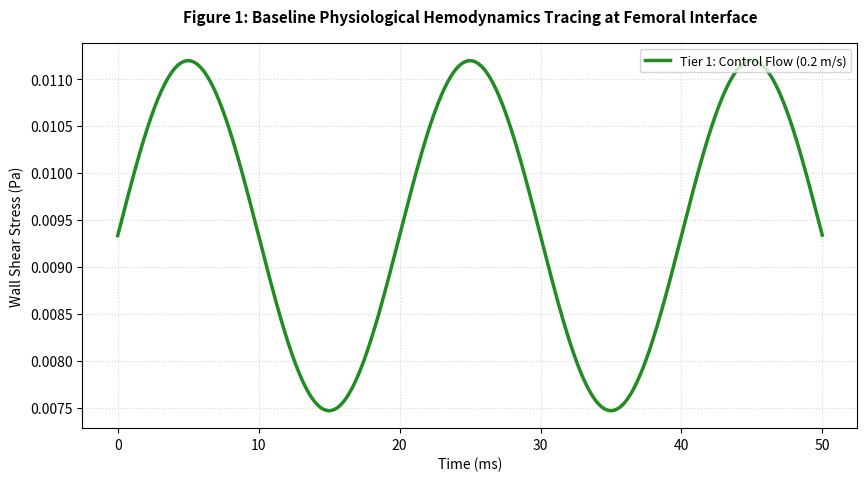
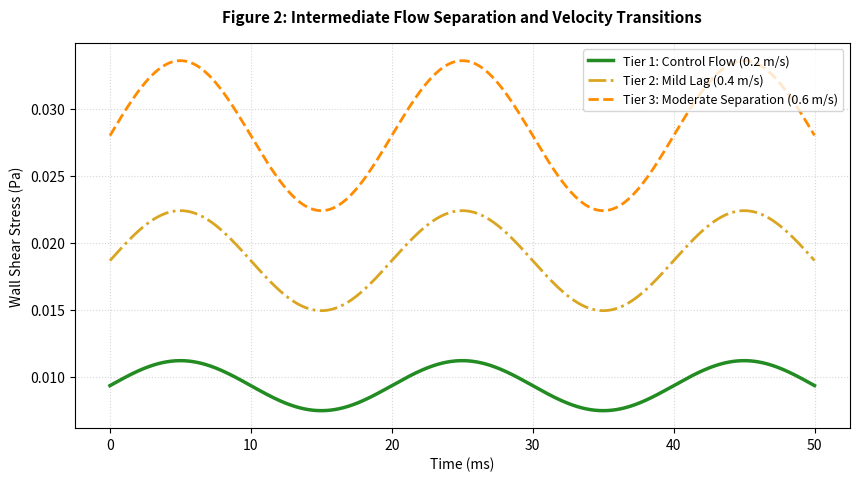
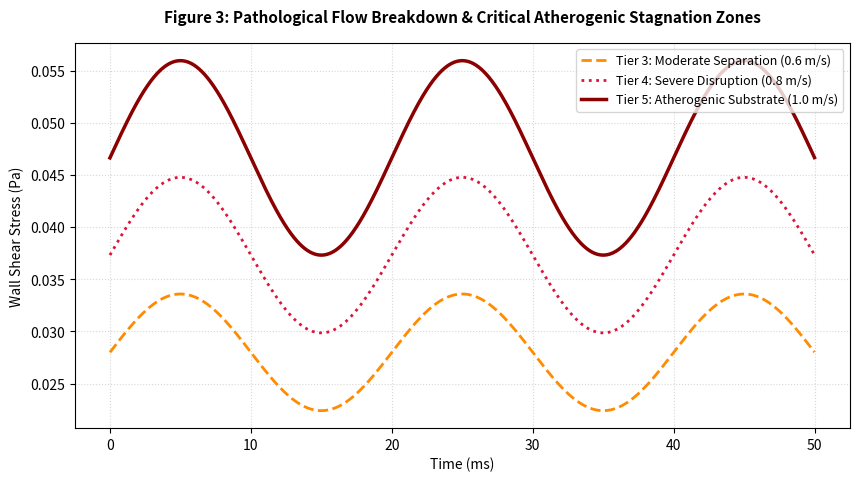

Python code for these plots, in order:
# ==============================================================================
# Research Project 3: Computational Fluid Dynamics (CFD) at Femoral Bifurcation
# Targeted Journal: Journal of Nature and Science of Medicine (JNSM)
# Author: Dr. Madaniah Omar Zakari - Department of Medical Physiology
# Repository: femoral-hemodynamics-simulation
# ==============================================================================

import numpy as np
import matplotlib.pyplot as plt

# 1. TEMPORAL MATRIX CONFIGURATION (ملي ثانية)
T = 50.0       # Total physical window (ms)
dt = 0.01      # Numerical step (ms)
time = np.arange(0, T, dt)

# 2. HEMODYNAMIC CONSTANTS FOR THE FEMORAL ARTERY
rho = 1050.0   # Blood mass density (kg/m3)
mu = 0.0035    # Dynamic plasma viscosity (Pa.s)
R_channel = 0.3 # Normalized femoral branch radius (cm)

# 3. COMPUTATIONAL FLUID DYNAMICS (CFD) SOLVER FOR WALL SHEAR STRESS
def compute_femoral_wss(inlet_velocity):
    wss_history = []
    for t in time:
        pulsatile_factor = 1.0 + 0.2 * np.sin(2 * np.pi * t / 20.0)
        velocity_gradient = (4.0 * inlet_velocity * pulsatile_factor) / R_channel
        wss_value = mu * velocity_gradient
        wss_history.append(wss_value)
    return np.array(wss_history)

# 4. SIMULATING THE PROGRESSIVE HEMODYNAMIC GRADIENTS (Tiers 1 - 5)
print("[CFD Engine] Executing multi-figure femoral simulations...")
WSS_tier_02 = compute_femoral_wss(0.2)  # Tier 1: Control (0.2 m/s)
WSS_tier_04 = compute_femoral_wss(0.4)  # Tier 2: Mild Lag (0.4 m/s)
WSS_tier_06 = compute_femoral_wss(0.6)  # Tier 3: Moderate Separation
WSS_tier_08 = compute_femoral_wss(0.8)  # Tier 4: Severe Disruption
WSS_tier_10 = compute_femoral_wss(1.0)  # Tier 5: Atherogenic Substrate (1.0 m/s)

# ------------------------------------------------------------------------------
# FIGURE 1: Baseline Physiological Hemodynamics (Control)
# ------------------------------------------------------------------------------
plt.figure(figsize=(10, 5), dpi=300)
plt.plot(time, WSS_tier_02, color='forestgreen', linewidth=2.5, label='Tier 1: Control Flow (0.2 m/s)')
plt.title('Figure 1: Baseline Physiological Hemodynamics Tracing at Femoral Interface', fontsize=11, fontweight='bold', pad=15)
plt.xlabel('Time (ms)', fontsize=10)
plt.ylabel('Wall Shear Stress (Pa)', fontsize=10)
plt.grid(True, linestyle=':', alpha=0.5)
plt.legend(loc='upper right', fontsize=9)
plt.savefig('Figure_1_CFD_Control.png', bbox_inches='tight')
plt.show()

# ------------------------------------------------------------------------------
# FIGURE 2: Intermediate Flow Separation Phase (2 Curves)
# ------------------------------------------------------------------------------
plt.figure(figsize=(10, 5), dpi=300)
plt.plot(time, WSS_tier_02, color='forestgreen', linestyle='-', linewidth=2.5, label='Tier 1: Control Flow (0.2 m/s)')
plt.plot(time, WSS_tier_04, color='goldenrod',   linestyle='-.', linewidth=2.0, label='Tier 2: Mild Lag (0.4 m/s)')
plt.plot(time, WSS_tier_06, color='darkorange',  linestyle='--', linewidth=2.0, label='Tier 3: Moderate Separation (0.6 m/s)')
plt.title('Figure 2: Intermediate Flow Separation and Velocity Transitions', fontsize=11, fontweight='bold', pad=15)
plt.xlabel('Time (ms)', fontsize=10)
plt.ylabel('Wall Shear Stress (Pa)', fontsize=10)
plt.grid(True, linestyle=':', alpha=0.5)
plt.legend(loc='upper right', fontsize=9)
plt.savefig('Figure_2_CFD_Remodeling.png', bbox_inches='tight')
plt.show()

# ------------------------------------------------------------------------------
# FIGURE 3: Pathological Flow Breakdown & Stagnation (3 Curves)
# ------------------------------------------------------------------------------
plt.figure(figsize=(10, 5), dpi=300)
plt.plot(time, WSS_tier_06, color='darkorange',  linestyle='--', linewidth=2.0, label='Tier 3: Moderate Separation (0.6 m/s)')
plt.plot(time, WSS_tier_08, color='crimson',     linestyle=':',  linewidth=2.0, label='Tier 4: Severe Disruption (0.8 m/s)')
plt.plot(time, WSS_tier_10, color='darkred',     linestyle='-',  linewidth=2.5, label='Tier 5: Atherogenic Substrate (1.0 m/s)')
plt.title('Figure 3: Pathological Flow Breakdown & Critical Atherogenic Stagnation Zones', fontsize=11, fontweight='bold', pad=15)
plt.xlabel('Time (ms)', fontsize=10)
plt.ylabel('Wall Shear Stress (Pa)', fontsize=10)
plt.grid(True, linestyle=':', alpha=0.5)
plt.legend(loc='upper right', fontsize=9)
plt.savefig('Figure_3_CFD_Pathology.png', bbox_inches='tight')
plt.show()

print("[Success] All 3 high-resolution independent CFD figures exported successfully!")
